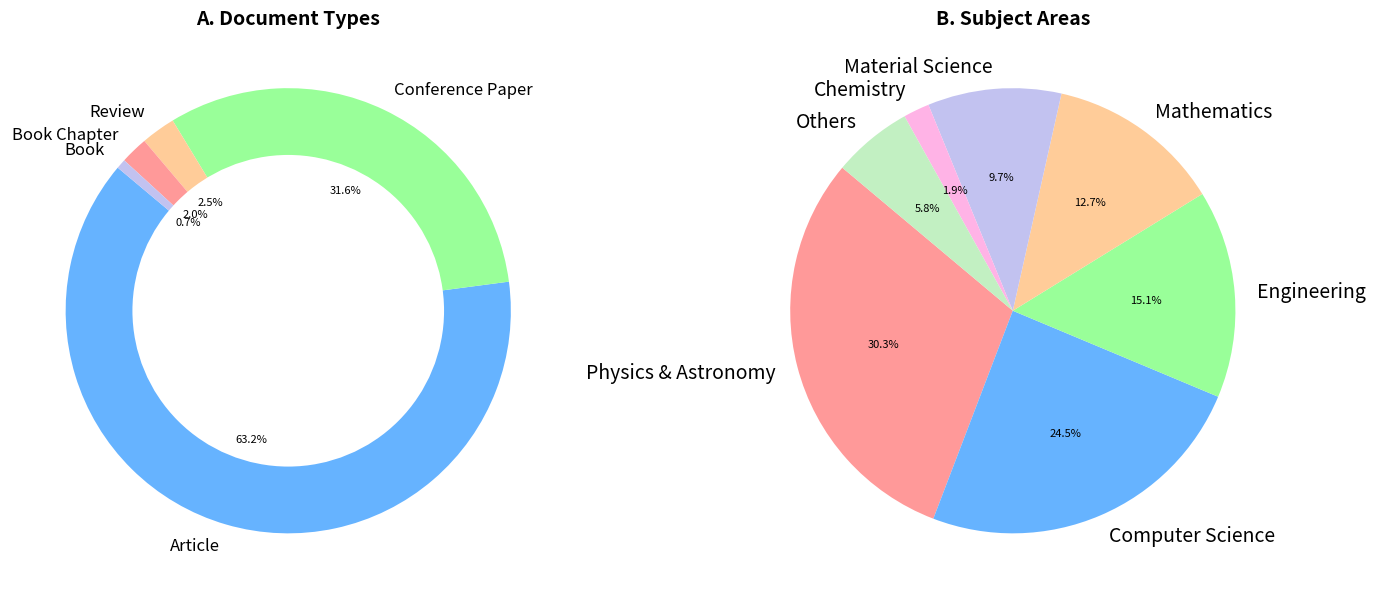

Generate this figure with matplotlib:
import matplotlib.pyplot as plt

# Datos del Panel A (Tipo de documento)
labels_A = ['Article', 'Conference Paper', 'Review', 'Book Chapter', 'Book']
sizes_A = [63.2, 31.6, 2.5, 2.0, 0.7]
colors_A = ['#66b3ff', '#99ff99', '#ffcc99', '#ff9999', '#c2c2f0']

# Datos del Panel B (Área temática)
labels_B = ['Physics & Astronomy', 'Computer Science', 'Engineering', 'Mathematics',
            'Material Science', 'Chemistry', 'Others']
sizes_B = [30.3, 24.5, 15.1, 12.7, 9.7, 1.9, 5.8]
print(sum(sizes_B))
colors_B = ['#ff9999','#66b3ff','#99ff99','#ffcc99','#c2c2f0','#ffb3e6','#c2f0c2','#f0e68c']

# Crear la figura y dos subgráficos
fig, axs = plt.subplots(1, 2, figsize=(14, 7))

# Panel A: Tipo de documento
wedges_A, texts_A, autotexts_A = axs[0].pie(
    sizes_A,
    labels=labels_A,
    autopct='%1.1f%%',
    startangle=140,
    colors=colors_A,
    wedgeprops=dict(width=0.4),
    textprops=dict(color="black", fontsize=12)
)
centre_circle_A = plt.Circle((0, 0), 0.70, fc='white')
axs[0].add_artist(centre_circle_A)
axs[0].set_title('A. Document Types', fontsize=14,weight='bold')

# Panel B: Área temática
wedges_B, texts_B, autotexts_B = axs[1].pie(
    sizes_B,
    labels=labels_B,
    autopct='%1.1f%%',
    startangle=140,
    colors=colors_B,
    #wedgeprops=dict(width=0.4),
    textprops=dict(color="black", fontsize=14)
)
#centre_circle_B = plt.Circle((0, 0), 0.70, fc='white')
#axs[1].add_artist(centre_circle_B)
axs[1].set_title('B. Subject Areas', fontsize=14, weight='bold')

# Estilo de texto para los porcentajes
for autotext in autotexts_A + autotexts_B:
    autotext.set_color('black')
    autotext.set_fontsize(8)
    #autotext.set_weight('bold')

plt.tight_layout()
plt.show()
